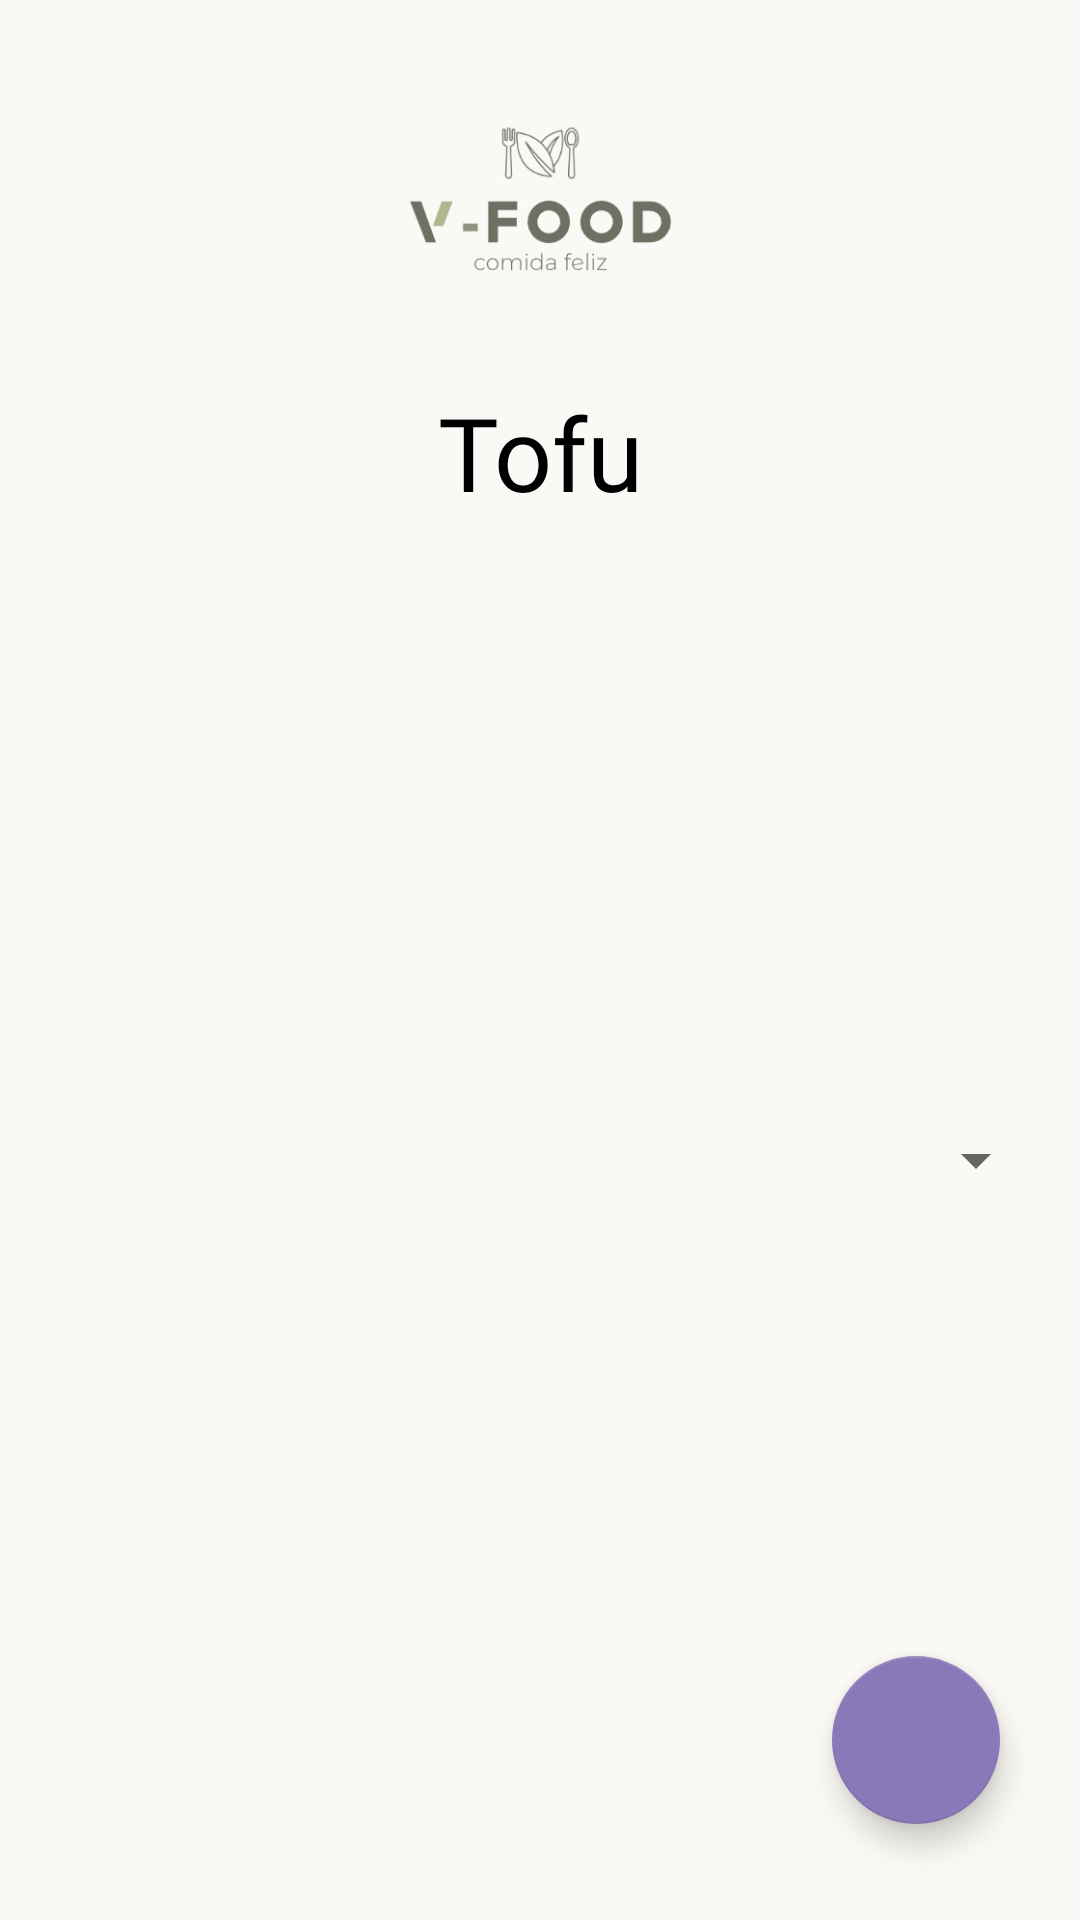

Produce the Android XML layout that renders to this screen, including the resource entries it uses.
<!-- AndroidManifest.xml: application theme Theme.VFoodApplication -->
<!-- res/layout/activity_prueba.xml -->
<?xml version="1.0" encoding="utf-8"?>
<androidx.constraintlayout.widget.ConstraintLayout xmlns:android="http://schemas.android.com/apk/res/android"
    xmlns:app="http://schemas.android.com/apk/res-auto"
    xmlns:tools="http://schemas.android.com/tools"
    android:layout_width="match_parent"
    android:layout_height="match_parent"
    android:background="#FAF9F5"
    tools:context=".Prueba">

    <androidx.constraintlayout.widget.Guideline
        android:id="@+id/guideline8"
        android:layout_width="wrap_content"
        android:layout_height="wrap_content"
        android:orientation="vertical"
        app:layout_constraintGuide_percent="0.03" />

    <androidx.constraintlayout.widget.Guideline
        android:id="@+id/guideline9"
        android:layout_width="wrap_content"
        android:layout_height="wrap_content"
        android:orientation="vertical"
        app:layout_constraintGuide_percent="0.97" />

    <androidx.constraintlayout.widget.Guideline
        android:id="@+id/guideline10"
        android:layout_width="wrap_content"
        android:layout_height="wrap_content"
        android:orientation="horizontal"
        app:layout_constraintGuide_percent="0.2" />

    <androidx.constraintlayout.widget.Guideline
        android:id="@+id/guideline11"
        android:layout_width="wrap_content"
        android:layout_height="wrap_content"
        android:orientation="horizontal"
        app:layout_constraintGuide_percent="0.95" />

    <androidx.constraintlayout.widget.Guideline
        android:id="@+id/guideline12"
        android:layout_width="wrap_content"
        android:layout_height="wrap_content"
        android:orientation="vertical"
        app:layout_constraintGuide_percent="0.0" />

    <androidx.constraintlayout.widget.Guideline
        android:id="@+id/guideline13"
        android:layout_width="wrap_content"
        android:layout_height="wrap_content"
        android:orientation="vertical"
        app:layout_constraintGuide_percent="1.0" />

    <LinearLayout
        android:id="@+id/linearLayout"
        android:layout_width="483dp"
        android:layout_height="148dp"
        android:background="#FAF9F5"
        android:orientation="horizontal"
        android:visibility="visible"
        app:layout_constraintBottom_toTopOf="@+id/guideline10"
        app:layout_constraintStart_toStartOf="parent"
        app:layout_constraintTop_toTopOf="parent"
        app:layout_constraintVertical_bias="0.0">

    </LinearLayout>

    <ImageView
        android:id="@+id/imageView15"
        android:layout_width="0dp"
        android:layout_height="0dp"
        android:layout_weight="1"
        app:layout_constraintBottom_toTopOf="@+id/guideline10"
        app:layout_constraintEnd_toStartOf="@+id/guideline13"
        app:layout_constraintStart_toStartOf="parent"
        app:layout_constraintTop_toTopOf="parent"
        app:srcCompat="@drawable/brand_white" />

    <TextView
        android:id="@+id/textView"
        android:layout_width="0dp"
        android:layout_height="wrap_content"
        android:autoText="false"
        android:ellipsize="none"
        android:fontFamily="@font/alata"
        android:soundEffectsEnabled="false"
        android:text="Tofu"
        android:textAlignment="center"
        android:textColor="#000000"
        android:textSize="34sp"
        app:layout_constraintEnd_toStartOf="@+id/guideline9"
        app:layout_constraintHorizontal_bias="0.50"
        app:layout_constraintStart_toStartOf="@+id/guideline8"
        app:layout_constraintTop_toTopOf="@+id/guideline10" />

    <com.google.android.material.floatingactionbutton.FloatingActionButton
        android:id="@+id/fab_product_create"
        android:layout_width="wrap_content"
        android:layout_height="wrap_content"
        android:layout_marginEnd="16dp"
        android:clickable="true"
        app:backgroundTint="#8A79B8"
        app:layout_constraintBottom_toTopOf="@+id/guideline11"
        app:layout_constraintEnd_toStartOf="@+id/guideline9"
        app:srcCompat="@drawable/ic_baseline_add_circle_24" />

    <androidx.recyclerview.widget.RecyclerView
        android:id="@+id/recyclerView"
        android:layout_width="387dp"
        android:layout_height="194dp"
        app:layout_constraintEnd_toStartOf="@+id/guideline9"
        app:layout_constraintStart_toStartOf="@+id/guideline8"
        app:layout_constraintTop_toBottomOf="@+id/textView" />

    <Spinner
        android:id="@+id/spinner"
        android:layout_width="0dp"
        android:layout_height="39dp"
        app:layout_constraintEnd_toStartOf="@+id/guideline9"
        app:layout_constraintStart_toStartOf="@+id/guideline8"
        app:layout_constraintTop_toBottomOf="@+id/recyclerView" />

</androidx.constraintlayout.widget.ConstraintLayout>
<!-- resources referenced by this layout -->
<resources>
  <!-- drawable brand_white: jpg bitmap (drawable, 11214 bytes) -->
  <style name="Theme.VFoodApplication" parent="Theme.MaterialComponents.DayNight.NoActionBar">
          
          <item name="colorPrimary">@color/purple_500</item>
          <item name="colorPrimaryVariant">@color/purple_700</item>
          <item name="colorOnPrimary">@color/white</item>
          
          <item name="colorSecondary">@color/teal_200</item>
          <item name="colorSecondaryVariant">@color/teal_700</item>
          <item name="colorOnSecondary">@color/black</item>
          
          <item name="android:statusBarColor" tools:targetApi="l">?attr/colorPrimaryVariant</item>
          
      </style>
  <color name="purple_500">#6750A4</color>
  <color name="purple_700">#FF3700B3</color>
  <color name="white">#FFFFFFFF</color>
  <color name="teal_200">#FF000000</color>
  <color name="teal_700">#FF018786</color>
  <color name="black">#FF000000</color>
</resources>
